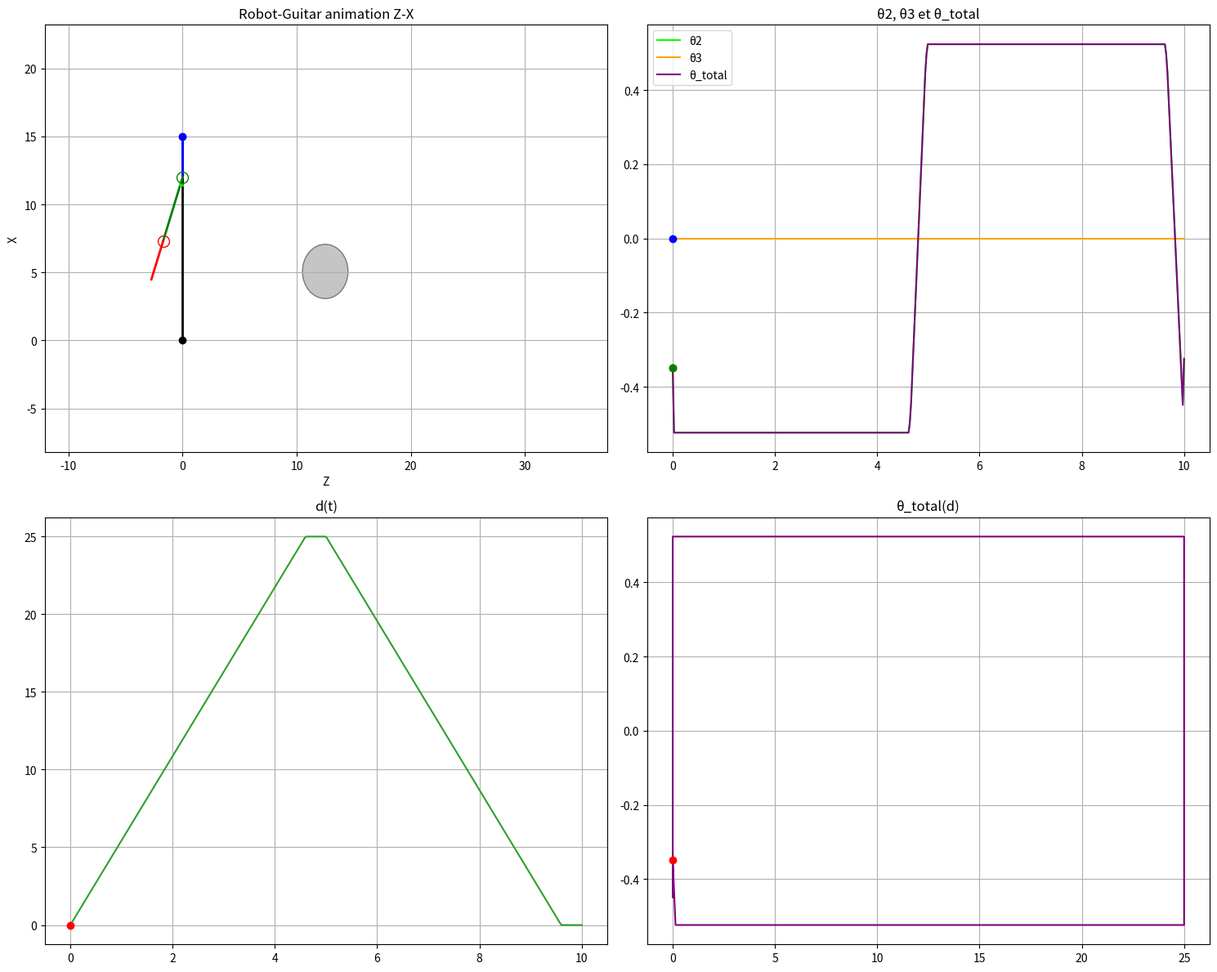

Write Python code to recreate this figure.
# -*- coding: utf-8 -*-
"""
Robot-Guitar : θ3 corrigé pour tangence exacte au disque de la corde
- forward_kinematics calcule p0..p3
- compute_frames_coupled résout le couplage p4 <-> theta3
- arcs θ2/θ3, points creux P2/P3, traits pointillés, trajectoire P4
Auteur : Rivaldo
"""

import numpy as np
import matplotlib.pyplot as plt
from matplotlib import animation
from matplotlib.patches import FancyArrowPatch, Circle

# ------------------------
# PARAMÈTRES
# ------------------------
A, B, C, D = 15.0, 3.0, 5.0, 3.0
d1_0 = 25.0
T = 10.0
theta0 = np.pi/6
delta = T/25.0

# animation / résolution
N = 400
dc = 4.0
frame_interval = 40.0
speed_factor = 1.0
eps_tang = 1e-3
max_iter_fixedpoint = 20
tol_theta3 = 1e-6

# ------------------------
# SIGNALS
# ------------------------
def d_periodique(t, T, dmax, delta):
    d = np.zeros_like(t)
    for i, ti in enumerate(t):
        phase = ti % T
        if phase <= T/2 - delta:
            d[i] = dmax * phase / (T/2 - delta)
        elif phase <= T/2:
            d[i] = dmax
        elif phase <= T - delta:
            d[i] = dmax * (-phase/(T/2 - delta) + (T-delta)/(T/2 - delta))
        else:
            d[i] = 0.0
    return d

def theta2_en_fonction_de_d(d_vect, theta0, eps=1e-6, smooth_window=3):
    Ntot = len(d_vect)
    d_prime = np.gradient(d_vect)
    sign = np.zeros_like(d_prime, dtype=int)
    sign[d_prime > eps] = 1
    sign[d_prime < -eps] = -1
    theta2 = np.zeros_like(d_vect)
    theta2[sign == 1] = -theta0
    theta2[sign == -1] = theta0
    i = 0
    while i < Ntot:
        if sign[i] == 0:
            start = i
            while i < Ntot and sign[i] == 0:
                i += 1
            end = i
            seg_len = end - start
            if seg_len <= 0:
                continue
            if np.max(np.abs(d_vect[start:end])) <= eps:
                theta_seg = np.linspace(theta0, -theta0, seg_len)
            else:
                theta_seg = np.linspace(-theta0, theta0, seg_len)
            theta2[start:end] = theta_seg
        else:
            i += 1
    if smooth_window is not None and smooth_window > 1:
        k = np.ones(smooth_window) / float(smooth_window)
        theta2 = np.convolve(theta2, k, mode='same')
    return theta2, d_prime

# ------------------------
# UTILITAIRES plan Z-X
# ------------------------
def vector_norm(v):
    return np.linalg.norm(v)

def angle_between_vectors_in_xz(v_from, v_to):
    ax = np.array([v_from[2], v_from[0]])
    bx = np.array([v_to[2], v_to[0]])
    ang_from = np.arctan2(ax[1], ax[0])
    ang_to = np.arctan2(bx[1], bx[0])
    diff = ang_to - ang_from
    while diff > np.pi: diff -= 2*np.pi
    while diff <= -np.pi: diff += 2*np.pi
    return ang_from, ang_to, diff

def arc_points(center, ang_start, ang_end, radius, npoints=30):
    thetas = np.linspace(ang_start, ang_end, npoints)
    zs = center[2] + radius * np.cos(thetas)
    xs = center[0] + radius * np.sin(thetas)
    return zs, xs

# ------------------------
# CINÉMATIQUE DIRECTE (p0..p3)
# ------------------------
def forward_kinematics(theta2, d1):
    p0 = np.array([0.0, 0.0, 0.0])
    pA = np.array([A, 0.0, 0.0])
    p1 = pA + np.array([0.0, 0.0, d1])
    p2 = p1 + np.array([-B, 0.0, 0.0])
    p3 = p2 + np.array([-C*np.cos(theta2), 0.0, C*np.sin(theta2)])
    return p0, pA, p1, p2, p3

# ------------------------
# COUPLAGE p4 <-> theta3
# ------------------------
def compute_frames_coupled(t_vect, theta2_vect, d_vect, Zc, Xc, dc,
                           eps_tang=eps_tang,
                           max_iter=max_iter_fixedpoint, tol=tol_theta3):
    N = len(t_vect)
    frames = []
    theta3_vect = np.zeros(N)
    theta_total_vect = np.zeros(N)
    d_prime = np.gradient(d_vect)
    r_corde = dc/2.0
    Cxy = np.array([Zc, Xc])
    theta3_prev = 0.0

    for i in range(N):
        th2 = theta2_vect[i]
        dval = d_vect[i]
        th3_k = theta3_prev
        p0, pA, p1, p2, p3 = forward_kinematics(th2, dval)
        p3_xz = np.array([p3[2], p3[0]])
        sign_d = np.sign(d_prime[i]) if i < len(d_prime) else 0.0

        for k in range(max_iter):
            theta_total_k = th2 + th3_k
            p4 = p3 + np.array([-D*np.cos(theta_total_k), 0.0, D*np.sin(theta_total_k)])
            p4_xz = np.array([p4[2], p4[0]])
            v_p3p4 = p4_xz - p3_xz
            norm_v = np.linalg.norm(v_p3p4)
            if norm_v == 0.0:
                u = np.array([1.0, 0.0])
            else:
                u = v_p3p4 / norm_v
            n = np.array([-u[1], u[0]])
            z_cc = np.dot(Cxy - p3_xz, n)
            dist_cc = abs(z_cc)
            #approaching = (z_cc * sign_d < 0.0)
            approaching = (-1 < 0.0)
            theta3_candidate = 0.0

            if approaching:
                if abs(dist_cc - r_corde) <= 2*eps_tang:
                    p3C = Cxy - p3_xz
                    sgn = np.sign(z_cc) if z_cc != 0 else 1.0
                    # vecteur tangent : p3->p4 tangent au cercle
                    u_tangent = p3C - sgn*r_corde*n
                    u_tangent /= np.linalg.norm(u_tangent)
                    theta_total_candidate = np.arctan2(u_tangent[0], -u_tangent[1])
                    theta3_candidate = theta_total_candidate - th2

            if abs(theta3_candidate - th3_k) < tol:
                th3_k = theta3_candidate
                break
            th3_k = theta3_candidate

        theta3_i = th3_k
        theta_total_i = th2 + theta3_i
        p4 = p3 + np.array([-D*np.cos(theta_total_i), 0.0, D*np.sin(theta_total_i)])
        p4_xz = np.array([p4[2], p4[0]])

        # hors corde
        if (p4_xz[1] >= Xc + r_corde) or (p4_xz[1] <= Xc - r_corde):
            theta3_i = 0.0
            theta_total_i = th2
            p4 = p3 + np.array([-D*np.cos(theta_total_i), 0.0, D*np.sin(theta_total_i)])

        ang_from2, ang_to2, signed2 = angle_between_vectors_in_xz(p2 - p1, p3 - p2)
        ang_from3, ang_to3, signed3 = angle_between_vectors_in_xz(p3 - p2, p4 - p3)
        r2 = max(0.5, 0.1*vector_norm(p2)) * (0.5 + 0.5*dval/61.0)
        r3 = max(0.4, 0.08*vector_norm(p3)) * (0.5 + 0.5*dval/61.0)
        zs2, xs2 = arc_points(p2, ang_from2, ang_from2 + signed2, r2)
        zs3, xs3 = arc_points(p3, ang_from3, ang_from3 + signed3, r3)

        frames.append({
            "p0": p0, "pA": pA, "p1": p1, "p2": p2, "p3": p3, "p4": p4,
            "theta2": th2, "theta3": theta3_i, "theta_total": theta_total_i, "d": dval,
            "arc2": (zs2, xs2), "arc3": (zs3, xs3)
        })
        theta3_vect[i] = theta3_i
        theta_total_vect[i] = theta_total_i
        theta3_prev = theta3_i

    return frames, theta3_vect, theta_total_vect

# ------------------------
# ANIMATION
# ------------------------
def animate_robot_full():
    t = np.linspace(0.0, T, N)
    d_signal = d_periodique(t, T, d1_0, delta)
    theta2_signal, d_prime = theta2_en_fonction_de_d(d_signal, theta0)

    zmin = -(C + D) * np.cos(theta0)
    zmax = d1_0 + (C + D) * np.cos(theta0)
    Zc = (zmax + zmin) / 2.0
    Xc = A - B - (C + D) * np.cos(theta0)

    frames, theta3_signal, theta_total = compute_frames_coupled(
        t, theta2_signal, d_signal, Zc, Xc, dc
    )

    fig, ((ax_anim, ax_theta), (ax_d, ax_thd)) = plt.subplots(2,2, figsize=(15,12))
    ax_anim.set_title("Robot-Guitar animation Z-X")
    ax_anim.set_xlabel("Z")
    ax_anim.set_ylabel("X")
    ax_anim.grid(True)

    all_z = np.concatenate([np.array([f["p0"][2],f["pA"][2],f["p1"][2],f["p2"][2],f["p3"][2],f["p4"][2]]) for f in frames])
    all_x = np.concatenate([np.array([f["p0"][0],f["pA"][0],f["p1"][0],f["p2"][0],f["p3"][0],f["p4"][0]]) for f in frames])
    margin = max(1.0, 0.25*max(np.max(all_z)-np.min(all_z), np.max(all_x)-np.min(all_x)))
    ax_anim.set_xlim(np.min(all_z)-margin, np.max(all_z)+margin)
    ax_anim.set_ylim(np.min(all_x)-margin, np.max(all_x)+margin)

    colors = ["black","gray","blue","green","red","purple"]
    lines = []
    for c in colors[:-1]:
        l, = ax_anim.plot([],[], '-', color=c, lw=2)
        lines.append(l)

    p0_point, = ax_anim.plot([],[], 'o', color='black', markersize=6)
    pA_point, = ax_anim.plot([],[], 'o', color='gray', markersize=6)
    p1_point, = ax_anim.plot([],[], 'o', color='blue', markersize=6)
    p2_point, = ax_anim.plot([],[], 'o', color='green', markersize=10, markerfacecolor='none')
    p3_point, = ax_anim.plot([],[], 'o', color='red', markersize=10, markerfacecolor='none')

    arc2_line, = ax_anim.plot([],[], color='lime', lw=2)
    arc3_line, = ax_anim.plot([],[], color='orange', lw=2)
    arrow = FancyArrowPatch((0,0),(0,0), color='tab:green', arrowstyle='->', lw=2)
    ax_anim.add_patch(arrow)
    traj_line, = ax_anim.plot([],[], 'm--', lw=1.5)
    cord_circle = Circle((Zc, Xc), radius=dc/2.0, facecolor='gray', alpha=0.45, edgecolor='k')
    ax_anim.add_patch(cord_circle)

    ax_theta.set_title("θ2, θ3 et θ_total")
    ax_theta.plot(t, theta2_signal, label='θ2', color='lime')
    ax_theta.plot(t, theta3_signal, label='θ3', color='orange')
    ax_theta.plot(t, theta_total, label='θ_total', color='purple')
    theta2_cursor, = ax_theta.plot([],[], 'ro')
    theta3_cursor, = ax_theta.plot([],[], 'bo')
    theta_total_cursor, = ax_theta.plot([],[], 'go')
    ax_theta.legend()
    ax_theta.grid(True)

    ax_d.set_title("d(t)")
    ax_d.plot(t, d_signal, color='tab:green')
    d_cursor, = ax_d.plot([],[], 'ro')
    ax_d.grid(True)

    ax_thd.set_title("θ_total(d)")
    ax_thd.plot(d_signal, theta_total, color='purple')
    thd_cursor, = ax_thd.plot([],[], 'ro')
    ax_thd.grid(True)

    def update(i):
        fr = frames[i]
        pts = [fr["p0"], fr["pA"], fr["p1"], fr["p2"], fr["p3"], fr["p4"]]
        zs = [p[2] for p in pts]
        xs = [p[0] for p in pts]
        for k,l in enumerate(lines):
            l.set_data([zs[k], zs[k+1]], [xs[k], xs[k+1]])
        p0_point.set_data([zs[0]],[xs[0]])
        pA_point.set_data([zs[1]],[xs[1]])
        p1_point.set_data([zs[2]],[xs[2]])
        p2_point.set_data([zs[3]],[xs[3]])
        p3_point.set_data([zs[4]],[xs[4]])
        arc2_line.set_data(fr["arc2"][0], fr["arc2"][1])
        arc3_line.set_data(fr["arc3"][0], fr["arc3"][1])
        arrow.set_positions((fr["pA"][2], fr["pA"][0]), (fr["p1"][2], fr["p1"][0]))
        dist_pa_p1 = np.hypot(fr["p1"][0]-fr["pA"][0], fr["p1"][2]-fr["pA"][2])
        arrow.set_mutation_scale(10.0 + 3.0*dist_pa_p1)
        traj_zs = [f["p4"][2] for f in frames[:i+1]]
        traj_xs = [f["p4"][0] for f in frames[:i+1]]
        traj_line.set_data(traj_zs, traj_xs)
        theta2_cursor.set_data([t[i]],[fr["theta2"]])
        theta3_cursor.set_data([t[i]],[fr["theta3"]])
        theta_total_cursor.set_data([t[i]],[fr["theta2"]+fr["theta3"]])
        d_cursor.set_data([t[i]],[fr["d"]])
        thd_cursor.set_data([fr["d"]],[fr["theta2"]+fr["theta3"]])
        artists = []
        artists.extend(lines)
        artists.extend([p0_point, pA_point, p1_point, p2_point, p3_point])
        artists.extend([arc2_line, arc3_line, arrow, traj_line])
        artists.extend([theta2_cursor, theta3_cursor, theta_total_cursor, d_cursor, thd_cursor])
        return artists

    interval_effectif = frame_interval / max(1e-9, speed_factor)
    ani = animation.FuncAnimation(fig, update, frames=len(frames), interval=interval_effectif, blit=True)
    plt.tight_layout()
    plt.show()
    return ani

# ------------------------
# LANCEMENT
# ------------------------
if __name__ == "__main__":
    ani = animate_robot_full()
